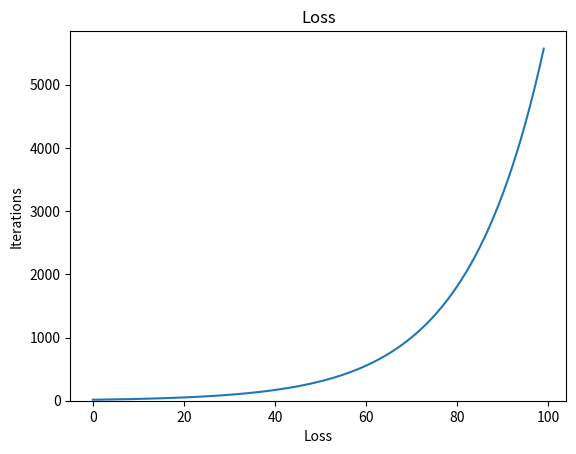
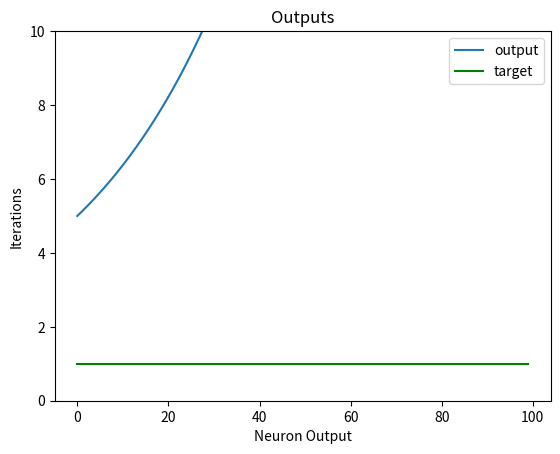

Recreate these plots in Python, in order.
import numpy as np
from matplotlib import pyplot as plt

inputs = np.array([-1.0, -2.0, 3.0])
weights = np.array([3.0, -2.0, 1.0])
bias = 1.0

target = np.random.randint(0, 10)
while target == 5: target = np.random.randint(0, 10)

learning_rate = 0.001
iterations = 100

outputs = []
losses = []

for i in range(iterations):
    # n() is full "network", l() is loss, a() is activation, f() is neuron stuff
    # x is input
    
    # --- Forward ---
    
    # n(x, y) = l(a(f(x)), y)
    
    # standard neuron forward pass inputs * weights + bias
    neuron_output = np.dot(inputs, weights) + bias
    
    # ReLU activation function, 0 for negative values and linear for positive
    relu_output = np.maximum(neuron_output, 0)
    
    # calculate error with MSE
    loss = np.mean(np.square(target - relu_output))
    
    # --- Save data for graphs --- 
    
    losses.append(loss)
    outputs.append(relu_output)
    
    # --- Backward ---
    
    # chain rule: n'(x, y) = l'(a(f(x)), y) * a'(f(x)) * f'(x)
    
    """
    derivative of MSE
    loss_grad = l'(a(f(x)), y)
    
    p is for y_pred, t is y_true
    l(p, t) = sum((t - p)^2) / len(p)
    
    prime for p parameter
    l'(p, t) = sum(2*(t - p)^(2-1)) / len(p)
    Sum can be ignored because other variables can be treated as constants.
    Imagine p is p1, p2, etc and t is t1, t2, etc, since we only focus on 1 parameter at a time
    the other ones can be treated as just constants and the derivative of a constant is 0.
    Since we do all the calculations for all p values at once we can just ignore them.
    l'(p, t) = 2*(t - p) / len(p)
    """
    loss_grad = 2 * (relu_output - target) / relu_output.size
    
    """
    derivative for ReLU
    relu_grad = loss_grad * a'(f(x))
    
    if x < 0 than the output is a constant (0), and the derivative of a constant is 0
    else the output is x making it linear, and the derivative of x*1 is 1
    """
    relu_grad = loss_grad * (neuron_output > 0).astype(float)
    
    """
    neuron_grad = relu_grad * f'(x)
    
    derivative of layer
    
    f(w, x, b) = w * x + b
    
    prime for x parameter
    b can be treated as constant so its derivative is 0, and x is what w is multiped by so it is its gradient
    f'(w, x, b) = x + 0
    f'(w, x, b) = w
    """
    neuron_grad = relu_grad * weights
    print(neuron_grad)
    
    """
    f'(w, x, b) = w*x + b
    
    prime for w parameter
    b can be treated as constant so its derivative is 0, and w is what x is multiped by so it is its gradient
    f'(w, x, b) = x
    
    prime for w parameter
    w and x are constant so they can be ignore as their derivative is 0, while b is linear is its derivative is 1 (b = b * 1)
    f'(w, x, b) = 1
    """ 
    weights_grad = relu_grad * inputs
    bias_grad = relu_grad
    
    """multiply grad by learning_rate so it does not change to much and subtract that product since you want to go down the slope (try adding it to see how values run away from target)"""
    weights -= learning_rate * -weights_grad
    bias -= learning_rate * -bias_grad

loss_fig, loss_axis = plt.subplots()
loss_axis.plot(range(iterations), losses, label = "loss")
loss_axis.set_ylim(bottom=0)
loss_axis.set_ylabel("Iterations")
loss_axis.set_xlabel("Loss")
loss_axis.set_title("Loss")

data_fig, data_axis = plt.subplots()
data_axis.plot(range(iterations), outputs, label = "output")
data_axis.plot(range(iterations), [target for _ in range(iterations)], label = "target", color = "green")
data_axis.set_ylim(0, 10)
data_axis.set_ylabel("Iterations")
data_axis.set_xlabel("Neuron Output")
data_axis.legend(loc = "best")
data_axis.set_title("Outputs")


plt.show()